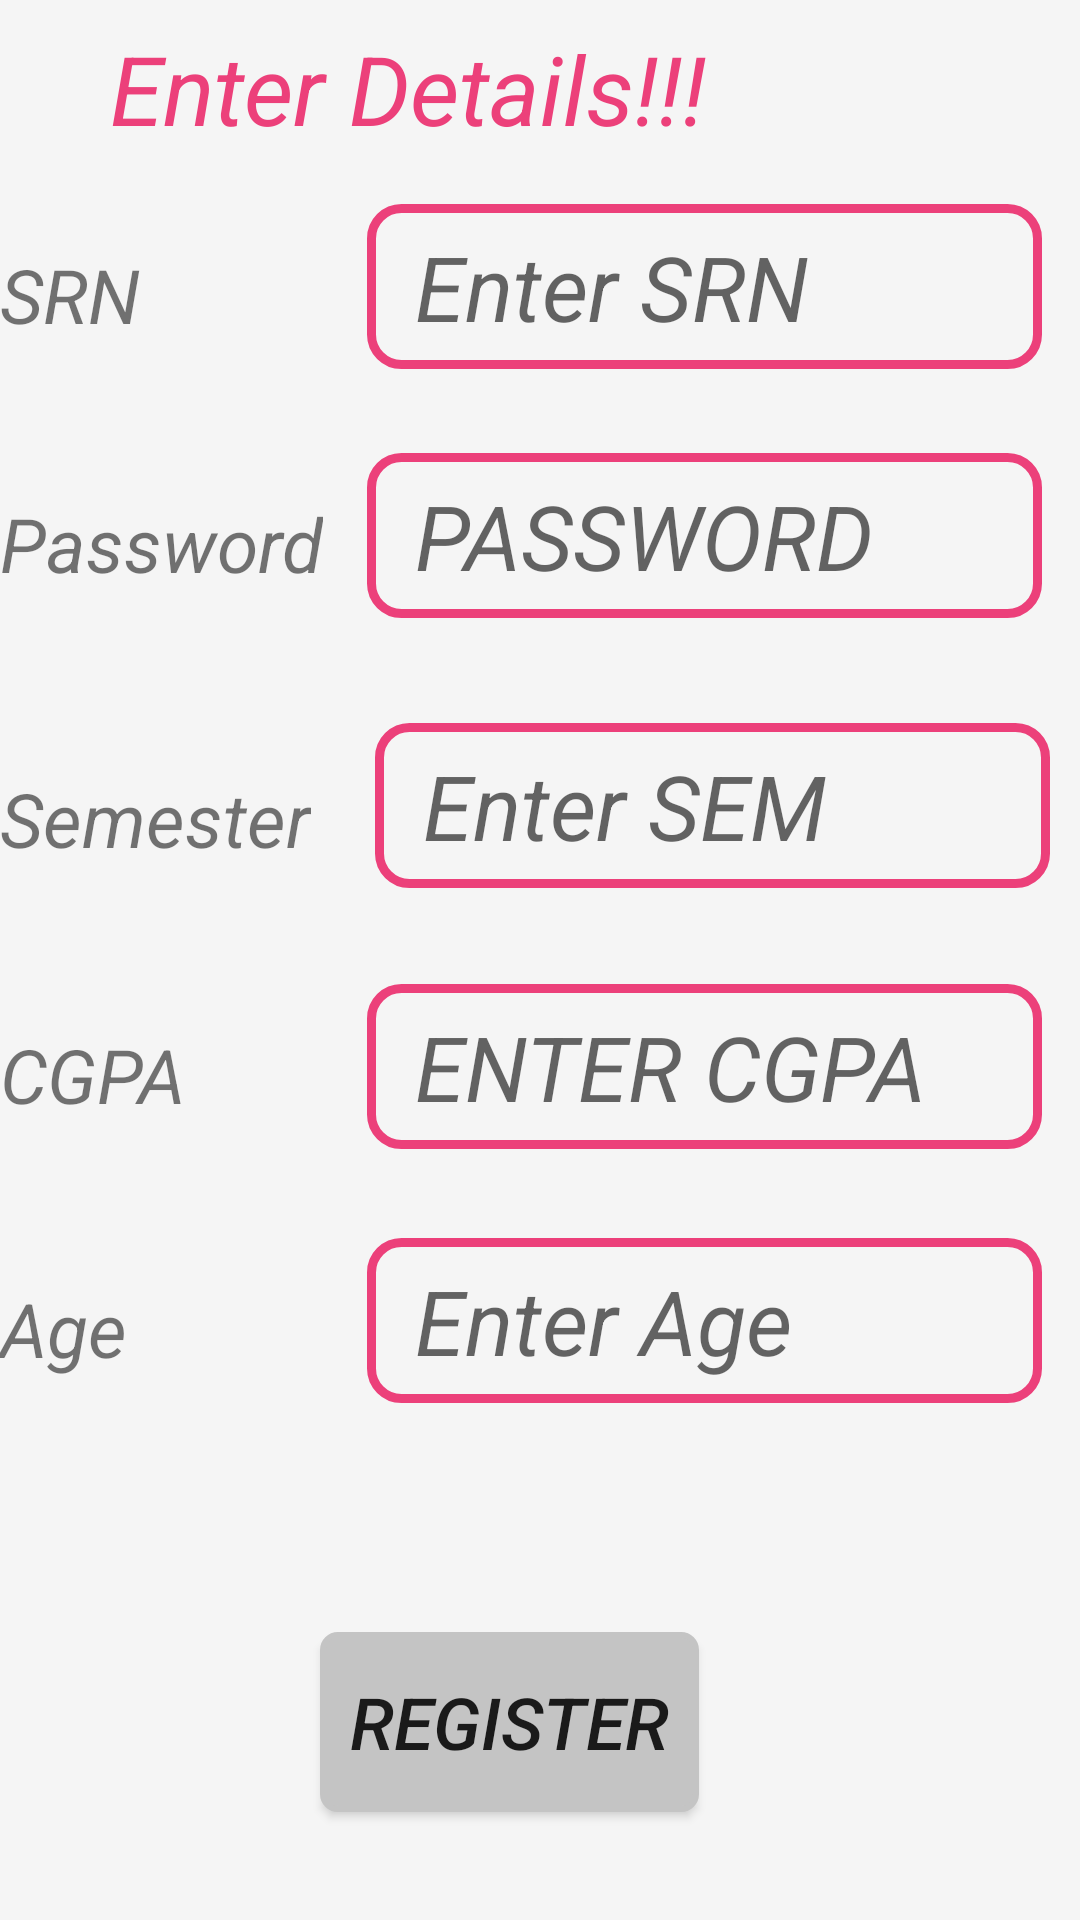

Produce the Android XML layout that renders to this screen, including the resource entries it uses.
<!-- AndroidManifest.xml: activity theme Theme.AppCompat.Light.NoActionBar -->
<!-- res/layout/activity_student.xml -->
<?xml version="1.0" encoding="utf-8"?>
<android.support.constraint.ConstraintLayout xmlns:android="http://schemas.android.com/apk/res/android"
    xmlns:app="http://schemas.android.com/apk/res-auto"
    xmlns:tools="http://schemas.android.com/tools"
    android:layout_width="match_parent"
    android:layout_height="match_parent"
    android:background="@color/WhiteSmoke"
    tools:context=".StudentActivity">


    <TextView
        android:id="@+id/textView"
        style="@style/textview_custom"
        android:layout_height="42dp"
        android:layout_marginStart="8dp"
        android:layout_marginTop="8dp"
        android:layout_marginEnd="8dp"
        android:layout_marginBottom="8dp"
        android:text="Enter Details!!!"
        android:textColor="@color/CustomPink"
        android:textSize="32dp"
        app:layout_constraintBottom_toTopOf="@+id/studentSRN"
        app:layout_constraintEnd_toEndOf="parent"
        app:layout_constraintHorizontal_bias="0.198"
        app:layout_constraintStart_toStartOf="parent"
        app:layout_constraintTop_toTopOf="parent"
        app:layout_constraintVertical_bias="0.0" />

    <EditText
        android:id="@+id/studentSRN"
        style="@style/edittext_custom_1"
        android:layout_marginStart="8dp"
        android:layout_marginTop="68dp"
        android:ems="10"
        android:hint="Enter SRN"
        android:inputType="textPersonName"
        app:layout_constraintEnd_toEndOf="parent"
        app:layout_constraintHorizontal_bias="0.9"
        app:layout_constraintStart_toStartOf="parent"
        app:layout_constraintTop_toTopOf="parent" />

    <EditText
        android:id="@+id/studentAge"
        style="@style/edittext_custom_1"
        android:layout_marginStart="8dp"
        android:layout_marginTop="8dp"
        android:layout_marginBottom="8dp"
        android:ems="10"
        android:hint="Enter Age"
        android:inputType="textPersonName"
        app:layout_constraintBottom_toBottomOf="parent"
        app:layout_constraintEnd_toEndOf="parent"
        app:layout_constraintHorizontal_bias="0.9"
        app:layout_constraintStart_toStartOf="parent"
        app:layout_constraintTop_toBottomOf="@+id/studentCGPA"
        app:layout_constraintVertical_bias="0.116" />

    <EditText
        android:id="@+id/studentCGPA"
        style="@style/edittext_custom_1"
        android:layout_marginStart="8dp"
        android:layout_marginTop="32dp"
        android:ems="10"
        android:hint="ENTER CGPA"
        android:inputType="textPersonName"
        app:layout_constraintEnd_toEndOf="parent"
        app:layout_constraintHorizontal_bias="0.9"
        app:layout_constraintStart_toStartOf="parent"
        app:layout_constraintTop_toBottomOf="@+id/studentSem" />

    <EditText
        android:id="@+id/studentSem"
        style="@style/edittext_custom_1"
        android:layout_marginStart="8dp"
        android:layout_marginTop="35dp"
        android:ems="10"
        android:hint="Enter SEM"
        android:inputType="textPersonName"
        app:layout_constraintEnd_toEndOf="parent"
        app:layout_constraintHorizontal_bias="0.921"
        app:layout_constraintStart_toStartOf="parent"
        app:layout_constraintTop_toBottomOf="@+id/studentPassword" />

    <TextView
        android:id="@+id/textView2"
        style="@style/textview_custom"
        android:layout_marginTop="104dp"
        android:layout_marginEnd="8dp"
        android:layout_marginBottom="8dp"
        android:text="SRN"
        app:layout_constraintBottom_toBottomOf="@+id/studentSRN"
        app:layout_constraintEnd_toStartOf="@+id/studentSRN"
        app:layout_constraintHorizontal_bias="0.0"
        app:layout_constraintStart_toStartOf="parent"
        app:layout_constraintTop_toTopOf="parent"
        app:layout_constraintVertical_bias="1.0" />

    <TextView
        android:id="@+id/textView5"
        style="@style/textview_custom"
        android:layout_marginTop="8dp"
        android:layout_marginEnd="8dp"
        android:layout_marginBottom="8dp"
        android:text="Password"
        app:layout_constraintBottom_toBottomOf="@+id/studentPassword"
        app:layout_constraintEnd_toStartOf="@+id/studentPassword"
        app:layout_constraintHorizontal_bias="0.0"
        app:layout_constraintStart_toStartOf="parent"
        app:layout_constraintTop_toBottomOf="@+id/textView2"
        app:layout_constraintVertical_bias="1.0" />

    <TextView
        android:id="@+id/textView6"
        style="@style/textview_custom"
        android:layout_marginTop="80dp"
        android:layout_marginEnd="8dp"
        android:layout_marginBottom="8dp"
        android:text="Age"
        app:layout_constraintBottom_toBottomOf="@+id/studentAge"
        app:layout_constraintEnd_toStartOf="@+id/studentAge"
        app:layout_constraintHorizontal_bias="0.0"
        app:layout_constraintStart_toStartOf="parent"
        app:layout_constraintTop_toBottomOf="@+id/textView7"
        app:layout_constraintVertical_bias="1.0" />

    <TextView
        android:id="@+id/textView7"
        style="@style/textview_custom"
        android:layout_width="64dp"
        android:layout_marginTop="8dp"
        android:layout_marginEnd="8dp"
        android:layout_marginBottom="8dp"
        android:text="CGPA"
        app:layout_constraintBottom_toBottomOf="@+id/studentCGPA"
        app:layout_constraintEnd_toStartOf="@+id/studentCGPA"
        app:layout_constraintHorizontal_bias="0.0"
        app:layout_constraintStart_toStartOf="parent"
        app:layout_constraintTop_toBottomOf="@+id/textView8"
        app:layout_constraintVertical_bias="1.0" />

    <TextView
        android:id="@+id/textView8"
        style="@style/textview_custom"
        android:layout_height="32dp"
        android:layout_marginTop="8dp"
        android:layout_marginEnd="8dp"
        android:layout_marginBottom="8dp"
        android:text="Semester"
        app:layout_constraintBottom_toBottomOf="@+id/studentSem"
        app:layout_constraintEnd_toStartOf="@+id/studentSem"
        app:layout_constraintHorizontal_bias="0.0"
        app:layout_constraintStart_toStartOf="parent"
        app:layout_constraintTop_toBottomOf="@+id/textView5"
        app:layout_constraintVertical_bias="1.0" />

    <Button
        android:id="@+id/studentRegister"
        style="@style/Admin_button_style"
        android:layout_marginStart="8dp"
        android:layout_marginTop="8dp"
        android:layout_marginEnd="8dp"
        android:layout_marginBottom="36dp"
        android:text="Register"
        app:layout_constraintBottom_toBottomOf="parent"
        app:layout_constraintEnd_toEndOf="parent"
        app:layout_constraintHorizontal_bias="0.453"
        app:layout_constraintStart_toStartOf="parent"
        app:layout_constraintTop_toTopOf="parent"
        app:layout_constraintVertical_bias="1.0" />

    <EditText
        android:id="@+id/studentPassword"
        style="@style/edittext_custom_1"
        android:layout_marginStart="8dp"
        android:layout_marginTop="28dp"
        android:ems="10"
        android:hint="PASSWORD"
        android:inputType="textPassword"
        app:layout_constraintEnd_toEndOf="parent"
        app:layout_constraintHorizontal_bias="0.9"
        app:layout_constraintStart_toStartOf="parent"
        app:layout_constraintTop_toBottomOf="@+id/studentSRN" />
</android.support.constraint.ConstraintLayout>
<!-- resources referenced by this layout -->
<resources>
  <color name="CustomPink">#EC407A</color>
  <color name="WhiteSmoke">#f5f5f5</color>
  <style name="Admin_button_style">
          <item name="android:textStyle">italic</item>
          <item name="android:background">@drawable/rounded_button</item>
          <item name="android:textSize">24dp</item>
          <item name="android:layout_width">wrap_content</item>
          <item name="android:layout_height">60dp</item>
          <item name="android:padding">10dp</item>
          <item name="android:layout_marginStart">8dp</item>
          <item name="android:layout_marginTop">8dp</item>
          <item name="android:layout_marginEnd">8dp</item>
          <item name="android:layout_marginBottom">8dp</item>
      </style>
  <style name="edittext_custom_1">
          <item name="android:paddingLeft">16dp</item>
          <item name="android:textColor">@color/CustomPink</item>
          <item name="android:textStyle">italic</item>
          <item name="android:textSize">30dp</item>
          <item name="android:layout_width">225dp</item>
          <item name="android:layout_height">55dp</item>
          <item name="android:background">@drawable/edittext</item>
      </style>
  <style name="textview_custom">
          <item name="android:textSize">25dp</item>
          <item name="android:textStyle">italic</item>
          <item name="android:layout_width">wrap_content</item>
          <item name="android:layout_height">wrap_content</item>
      </style>
  <!-- drawable rounded_button (drawable) -->
  <?xml version="1.0" encoding="utf-8"?>
  <shape xmlns:android="http://schemas.android.com/apk/res/android"
      android:shape="rectangle" >
  
      <stroke
          android:drawable="@android:color/transparent"
          android:width="2dp"
          android:color="@color/DarkWhiteSmoke" >
      </stroke>
  
      <solid android:color="@color/DarkWhiteSmoke" />
      <corners
          android:bottomLeftRadius="5dp"
          android:bottomRightRadius="5dp"
          android:topLeftRadius="5dp"
          android:topRightRadius="5dp" />
  
  </shape>
  <!-- drawable edittext (drawable) -->
  <?xml version="1.0" encoding="utf-8"?>
  <shape xmlns:android="http://schemas.android.com/apk/res/android" android:shape="rectangle">
      <solid android:color="#00ffffff" />
      <corners android:radius="10dp" />
      <stroke android:width="3.0dp" android:color="@color/CustomPink" />
  </shape>
  <color name="DarkWhiteSmoke">#c4c4c4</color>
</resources>
